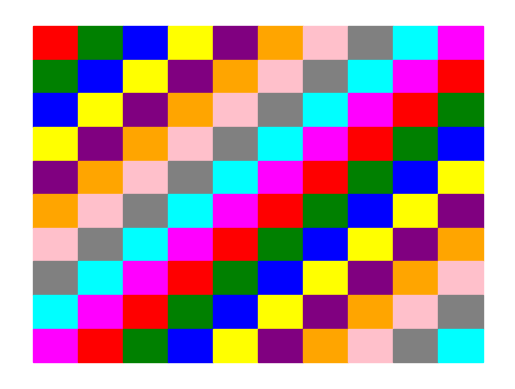

Generate this figure with matplotlib:
import matplotlib.pyplot as plt

def create_grid():
    fig, ax = plt.subplots()
    colors = [
        'red', 'green', 'blue', 'yellow', 'purple',
        'orange', 'pink', 'gray', 'cyan', 'magenta'
    ]
    for i in range(10):
        for j in range(10):
            color = colors[(i + j) % len(colors)]
            ax.add_patch(plt.Rectangle((j, 9 - i), 1, 1, color=color))
    plt.xlim(-0.5, 10.5)
    plt.ylim(-0.5, 10.5)
    plt.axis('off')
    plt.show()

if __name__ == '__main__':
    create_grid()
